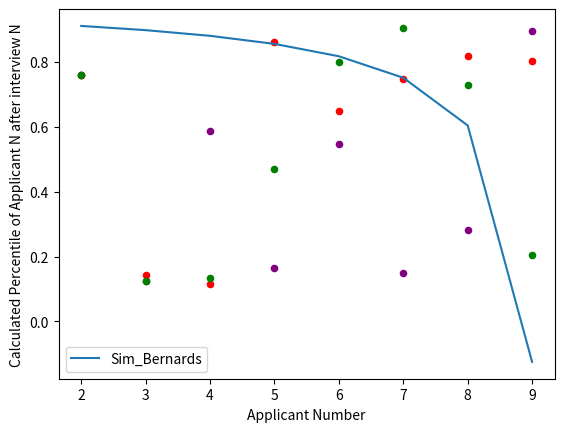

Python code for this plot: (Note: this script raises an exception after producing the figure.)
# -*- coding: utf-8 -*-
"""
Created on Thu Apr 18 12:34:46 2019

@author: Jim Sellhorn

Imagine an administrator who wants to hire the best secretary out of n rankable applicants for a position.
The applicants are interviewed one by one in random order. 
A decision about each particular applicant is to be made immediately after the interview. 
Once rejected, an applicant cannot be recalled. 
During the interview, the administrator can rank the applicant among all applicants interviewed so far.
Administrator is unaware of the quality of yet unseen applicants. 
What is the optimal strategy (stopping rule) to maximize the probability of selecting the best applicant?

"""

""" 
Author's assumptions:
The "fitness" of the applicants is distributed normally
The adminstrator knows statistics, but doesn't know the mean nor standard deviation of the candidate pool.
"""    

#import pandas
import pandas as pd
import numpy as np
import scipy.stats as Stats
import matplotlib.pyplot as plt


    
#Set = dict()
Candidates = dict()
CandActRank = dict()
# NoOfSims = number of simulations for each number of applicants
NoOfSims=10000

# of applicatants to evaluate is NoOfAppl
# assume applicant "fitness" is distributed normally
StartVal=10
EndVal=210
StepSize=10
LastEval=EndVal-StepSize

RL_PctResults = dict()
RL_CountResults = dict()

for NoOfAppl in range(StartVal,EndVal,StepSize):
    print(str(NoOfSims)+" of Smulations of "+str(NoOfAppl)+" applicants started")
    IndStdDev=20    # Assgined individual standard deviation
    IndMean=100     # Assigned Individual mean
    for SimX in range(0, NoOfSims):
        Candidates[SimX] = pd.Series(IndStdDev*np.random.randn(NoOfAppl)+IndMean)
        CandActRank[SimX]=Candidates[SimX].rank(ascending=0, method='min')
    dfCandidates=pd.DataFrame(Candidates)
    dfCandActRank=pd.DataFrame(CandActRank)         #Actual rank of candidate in each simulation
    #rename dataframe columns
    dfCandidates=dfCandidates.add_prefix('Sim_')
    
    #loop through the Candidates and rank them
    #initialize row lists of data I want capture at each interview
    RL_SmplMeanFit = dict()       #list of sample mean fitness @ each interview
    RL_SmplStdFit = dict()        #list of sample stdev of fitness @ each interview
    RL_Rank = dict()              #list of appliant rank @ each interview
    RL_Bernards = dict()          #list of Bernards Estimate of rank for RH limit
    RL_Calc_Pctl = dict()         #list of calculated rarity of applicant based on
                                  # sample mean and sample standard deviation
    
    for Applicant in range(2,NoOfAppl):
        #Select the head 1st entry to NoOfAppl
        dfCandHead=dfCandidates.head(Applicant)
        #print dfCandHead
        #Calculate running stats for each interview
        #Calculate current candidates average "fitness"
        dfCandAvg=dfCandHead.mean(axis=0)
        RL_SmplMeanFit[Applicant] = dfCandHead.mean(axis=0)
        #print "Candidate Average Fitness"
        #print RL_SmplMeanFit [Applicant]
        #print dfCandAvg
        #Calculate current candidates standard deviation of "fitness"
        dfCandStDev=dfCandHead.std(axis=0)
        RL_SmplStdFit[Applicant] = dfCandHead.std(axis=0)
        #print "Candidate Standard Deviation"
        #print dfCandStDev
        #Use pandas.DataFrame.rank to rank on "fitness" of header
        dfCandRank=dfCandHead.rank(ascending=0)
        dfCandRankTail=dfCandRank.tail(1)
        RL_Rank[Applicant] = dfCandRankTail
        #Calculate the Bernards estimate of maximum percentile of what's left
        # MR = (N-0.3)/(N+0.4)
        # Solved Bernard's for average of last two median ranks
        # (N^2-0.9*N-0.17)/(N^2-0.2*N-0.24)
        N = NoOfAppl-Applicant                      #number of applicants left
        #Avg of Bernards estimate of rank N & Bernards estimate rank of N-1
        RL_Bernards[Applicant] = (N**2-0.9*N-0.17)/(N**2-0.2*N-0.24)    
        #Calculate the percentile of the candidate
        dfCandTail=dfCandHead.tail(1)          #grabs current applicant "fitness"
        dfCandCalcStd=(dfCandTail-dfCandAvg)/dfCandStDev
        CandCalcCDF=Stats.norm.cdf(dfCandCalcStd)
        dfCandCalcCDF = pd.DataFrame(CandCalcCDF)
        srCandCalcCDF = dfCandCalcCDF.iloc[0,:]
        RL_Calc_Pctl[Applicant] = srCandCalcCDF
        
    #make dataframes of the running data calculated in the Applicant for loop
    dfRunSmplMean=pd.DataFrame(RL_SmplMeanFit).transpose()
    dfRunSmplStd=pd.DataFrame(RL_SmplStdFit).transpose()
    dfRunCalcPctile=pd.DataFrame(RL_Calc_Pctl).transpose()
    srBernards=pd.Series(RL_Bernards)
    srBernards = srBernards.rename('Bernards')
    
    #create dataframe for plots
    dfPlotDF = pd.concat([srBernards, dfRunCalcPctile], axis=1)
    dfPlotDF = dfPlotDF.add_prefix('Sim_')
    dfPlotDF.reset_index(level=0, inplace=True)
    dfPlotDF.rename(columns={'index': 'Applicant'})
    #Plot dataframes to compare calculated percentile w/ Bernard's max percentile
    # gca stands for 'get current axes'  Axes is the 'data area' object of a plot
    ax = plt.gca()
    dfPlotDF.plot(kind='line',x='index', y='Sim_Bernards',ax=ax)
    dfPlotDF.plot(kind='scatter',x='index', y='Sim_0',ax=ax, color='red', legend=True)
    dfPlotDF.plot(kind='scatter',x='index', y='Sim_1',ax=ax, color='purple', legend=True)
    dfPlotDF.plot(kind='scatter',x='index', y='Sim_2',ax=ax, color='green', legend=True)
    #dfPlotDF.plot(kind='scatter',x='index', y='Sim_3',ax=ax, color='orange', legend=True)
    ax.set_xlabel('Applicant Number')
    ax.set_ylabel('Calculated Percentile of Applicant N after interview N')
    plt.show()
    #plt.savefig('Running_Calculated_Applicant_Percentile_for_'+str(NoOfAppl)+'_Applicants.png')

    #Plot show process is working as intended
    #Create loop to collate data to determine statistics of method
    RL_ResultActRank = dict()
    RL_ResultCalcPct = dict()
    
    
    #Grab each column of data in dfRunCalcPctile
    for Dataset, srRunCalcPctile in dfRunCalcPctile.iteritems():
        #Dataset goes from 0 to last column number
        #Each Pandas Series will have the column number as it series name
        #For each row from index 2 to NoOfAppl
        for Applicant in srRunCalcPctile.iteritems():
            #print Applicant[0]              #Applicant number
            #print Applicant[1]              #Run Calculated Percentile
            if Applicant[1]>srBernards[Applicant[0]]:
                #print("Found a solution in Dataset "+str(Dataset)+ " !")
                #print("Applicant Number " +str(Applicant[0])+" Run Calculated Percentile "+str(Applicant[1])+" is > " + str(srBernards[Applicant[0]]))
                ApplicantM1=Applicant[0]-1
                ActualRank=dfCandActRank.loc[ApplicantM1,Dataset]
                #print("Applicant actual rank was "+str(ActualRank))
                #create dataframe of Results to evalute method
                RL_ResultActRank[Dataset] = dfCandActRank.loc[ApplicantM1,Dataset]
                #ResultPerRank[Dataset] = 
                RL_ResultCalcPct[Dataset] = Applicant[1]
                break
    srResultActRank=pd.Series(RL_ResultActRank)
    srResultActRank=srResultActRank.rename('Actual Rank')
    srResultCalcPct=pd.Series(RL_ResultCalcPct)
    srResultCalcPct=srResultCalcPct.rename('Calc Pctile')
    #print("Number of times Rank was chosen:")
    #print srResultActRank.value_counts()
    #print("Percentage of time Rank was chosen:")
    #print srResultActRank.value_counts('1')
    #srResult=srResultActRank.value_counts('1')
    #Create dictionary of %rank results for each No of Applicants
    RL_PctResults[NoOfAppl]=srResultActRank.value_counts('1')
    RL_CountResults[NoOfAppl]=srResultActRank.value_counts()
dfPctResults=pd.DataFrame(RL_PctResults)
#dfPctResults.reset_index(level=0, inplace=True)
#dfPctResults.rename(columns={'index': 'Applicant Chosen'})
dfCountResults=pd.DataFrame(RL_CountResults)
print("Done with "+str(NoOfSims)+" Simulations from "+str(StartVal)+ " applicants up to "+str(LastEval)+" in steps of "+str(StepSize))

#create print function to save files
#FigResult=plt.figure(figsize=(20,10))     #creates figure object FigResult
#axN=FigResult.add_subplot(1,1,1)         #creates axes object on figure
#subplot(nrows, ncols, index, **kwargs)   (111) can be used for single plot
dfCountPctResults=dfCountResults/NoOfSims
axN=dfCountPctResults.plot.bar(figsize=(20,10),title="% Time Applicant Rank was chosen - Average of "+str(NoOfSims)+" Simulations")
axN.set_xlim(right=4)
axN.set_xlabel('Applicant Chosen')
axN.set_ylabel('Percent time Applicant Rank Chosen')
plt.show
plt.savefig('Variable_Rule_OptimalStopping_AvgOf_'+str(NoOfSims)+'_Simulations_'+str(StartVal)+'_Thru_'+str(LastEval)+'_Applicants.png')
    
dfTotalChosen=dfCountResults.sum(axis = 0, skipna = True)
dfPctChosen=dfTotalChosen/NoOfSims                          #proof this method chooses candidate 100% of time
        